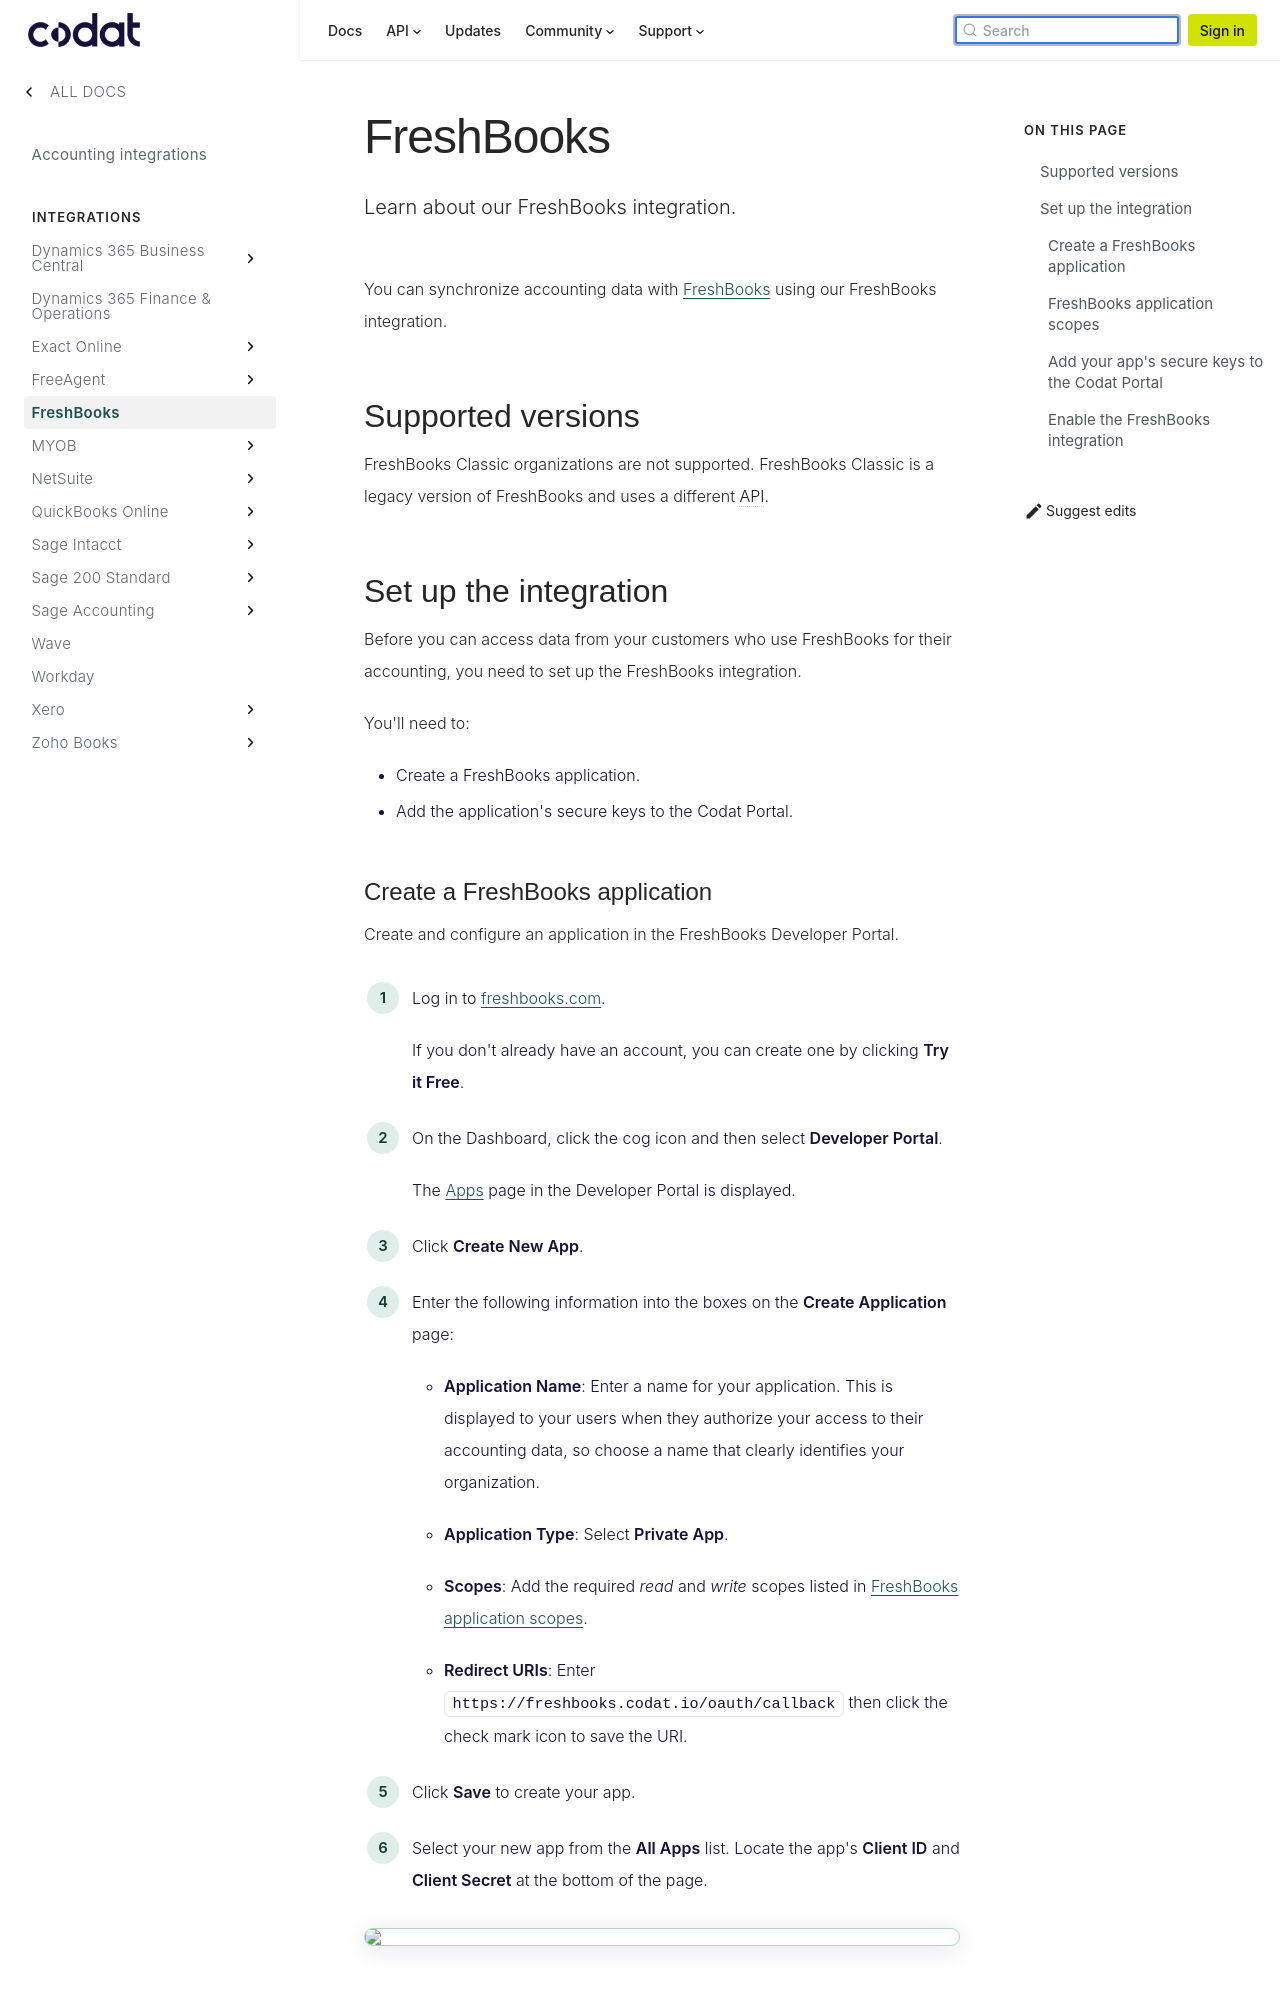

repository: codatio/codat-docs · page: pr-preview/pr-1903/integrations/accounting/freshbooks/accounting-freshbooks/index.html · generator: docusaurus

---
title: "FreshBooks"
description: "Learn about our FreshBooks integration."
---

You can synchronize accounting data with <a className="external" href="https://www.freshbooks.com/" target="_blank">FreshBooks</a> using our FreshBooks integration.

## Supported versions

FreshBooks Classic organizations are not supported. FreshBooks Classic is a legacy version of FreshBooks and uses a different API.

## Set up the integration

Before you can access data from your customers who use FreshBooks for their accounting, you need to set up the FreshBooks integration.

You'll need to:

- Create a FreshBooks application.
- Add the application's secure keys to the Codat Portal.

### Create a FreshBooks application

Create and configure an application in the FreshBooks Developer Portal.

1. Log in to <a className="external" href="https://www.freshbooks.com" target="_blank">freshbooks.com</a>.

   If you don't already have an account, you can create one by clicking **Try it Free**.

2. On the Dashboard, click the cog icon and then select **Developer Portal**.

   The <a className="external" href="https://my.freshbooks.com/#/developer" target="_blank">Apps</a> page in the Developer Portal is displayed.

3. Click **Create New App**.

4. Enter the following information into the boxes on the **Create Application** page:
   - **Application Name**: Enter a name for your application. This is displayed to your users when they authorize your access to their accounting data, so choose a name that clearly identifies your organization.

   - **Application Type**: Select **Private App**.

   - **Scopes**: Add the required _read_ and _write_ scopes listed in [FreshBooks application scopes](/integrations/accounting/freshbooks/accounting-freshbooks#freshbooks-application-scopes).

   - **Redirect URIs**: Enter `https://freshbooks.codat.io/oauth/callback` then click the check mark icon to save the URI.

5. Click **Save** to create your app.

6. Select your new app from the **All Apps** list. Locate the app's **Client ID** and **Client Secret** at the bottom of the page.

<img src="/img/old/a044a46-Freshbooks-keys.png" />
